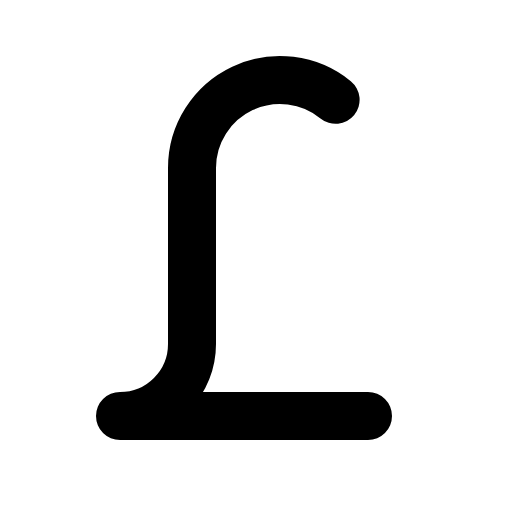
t = 0.00 s
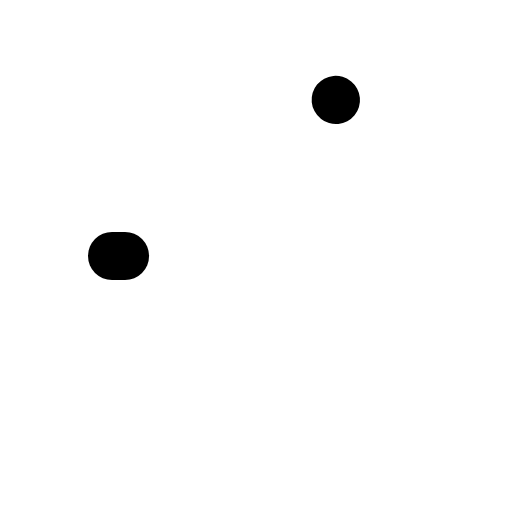
t = 0.30 s
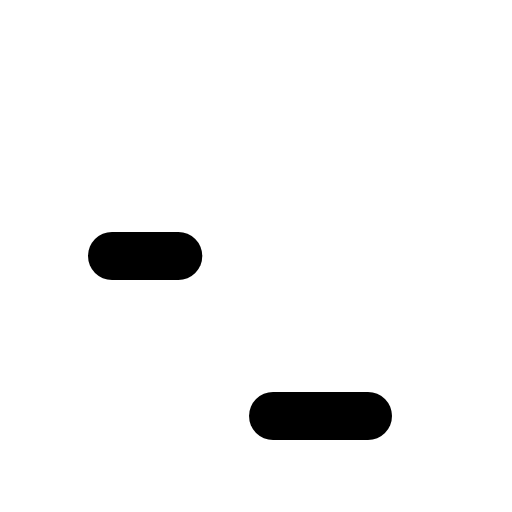
t = 0.68 s
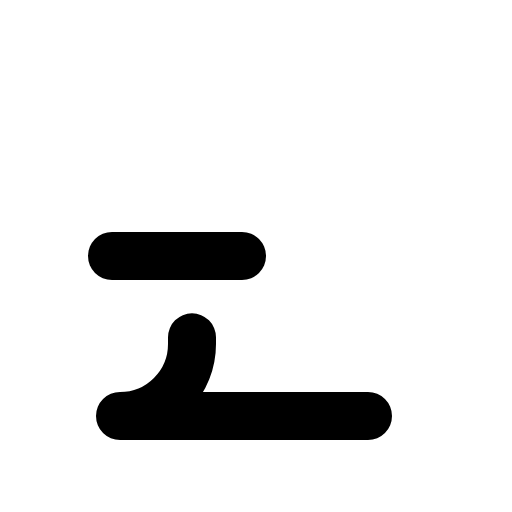
t = 1.05 s
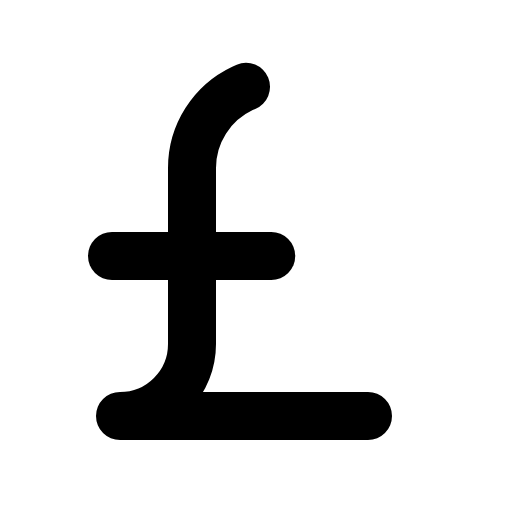
t = 1.43 s

The animated SVG that drew these frames (rendered in a browser with its animation timeline set to each time). Animation: 1 CSS @keyframes rule; one cycle of 1.80 s, repeats indefinitely.

<svg xmlns="http://www.w3.org/2000/svg" viewBox="0 0 256 256">
  <style>
    .draw-line {
      stroke-dasharray: 1;
      stroke-dashoffset: 0;
    }
    svg:hover .draw-line {
      animation: phosphor-draw-in 1.5s ease-in-out infinite;
    }
    @keyframes phosphor-draw-in {
      0%   { stroke-dashoffset: 1; }
      100% { stroke-dashoffset: 0; }
    }
  </style><rect width="256" height="256" fill="none"/><line x1="56" y1="128" x2="136" y2="128" fill="none" stroke="currentColor" stroke-linecap="round" stroke-linejoin="round" stroke-width="24" class="draw-line" pathLength="1" style="animation-delay: 0s"/><path d="M184,208H60a36,36,0,0,0,36-36V84a44,44,0,0,1,72-33.95" fill="none" stroke="currentColor" stroke-linecap="round" stroke-linejoin="round" stroke-width="24" class="draw-line" pathLength="1" style="animation-delay: 0.3s"/></svg>
